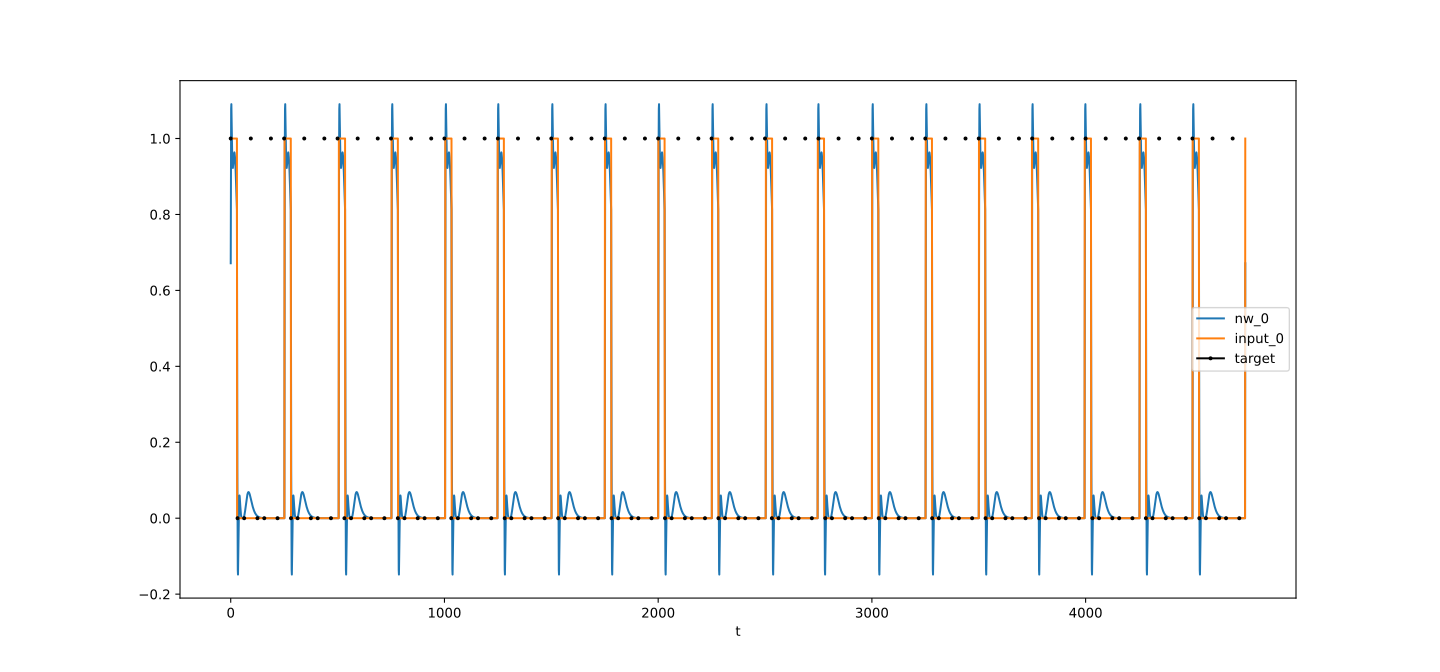

The file beside this chart, header and first rows:
t, nw_0, target_0, input_0
0, 0.6715, 1, 1
1, 0.9714, , 1
2, 1.078, , 1
3, 1.09, , 1
4, 1.061, , 1
5, 1.02, , 1
6, 0.981, , 1
7, 0.9512, , 1
8, 0.9323, , 1
9, 0.9233, , 1
10, 0.9224, , 1
11, 0.927, , 1
12, 0.9346, , 1
13, 0.9433, , 1
14, 0.9515, , 1
15, 0.958, , 1
16, 0.9622, , 1
17, 0.9635, , 1
18, 0.9619, , 1
19, 0.9574, , 1
20, 0.9502, , 1
21, 0.9405, , 1
22, 0.9287, , 1
23, 0.915, , 1
24, 0.8997, , 1
25, 0.8833, , 1
26, 0.8661, , 1
27, 0.8482, , 1
28, 0.8301, , 1
29, 0.812, , 1
30, 0.4212, , 0
31, 0.1274, , 0
32, -0.05321, 0, 0
33, -0.1359, , 0
34, -0.1484, , 0
35, -0.1197, , 0
36, -0.07336, , 0
37, -0.02591, , 0
38, 0.0133, , 0
39, 0.04042, , 0
40, 0.0553, , 0
41, 0.0599, , 0
42, 0.05705, , 0
43, 0.04963, , 0
44, 0.04011, , 0
45, 0.03032, , 0
46, 0.02146, , 0
47, 0.01417, , 0
48, 0.008641, , 0
49, 0.00477, , 0
50, 0.002288, , 0
51, 0.0008535, , 0
52, 0.0001309, , 0
53, -0.0001648, , 0
54, -0.000243, , 0
55, -0.0002314, , 0
56, -0.0001818, , 0
57, -0.00008404, , 0
58, 0.0001168, , 0
59, 0.0005019, , 0
... 4,688 more rows
